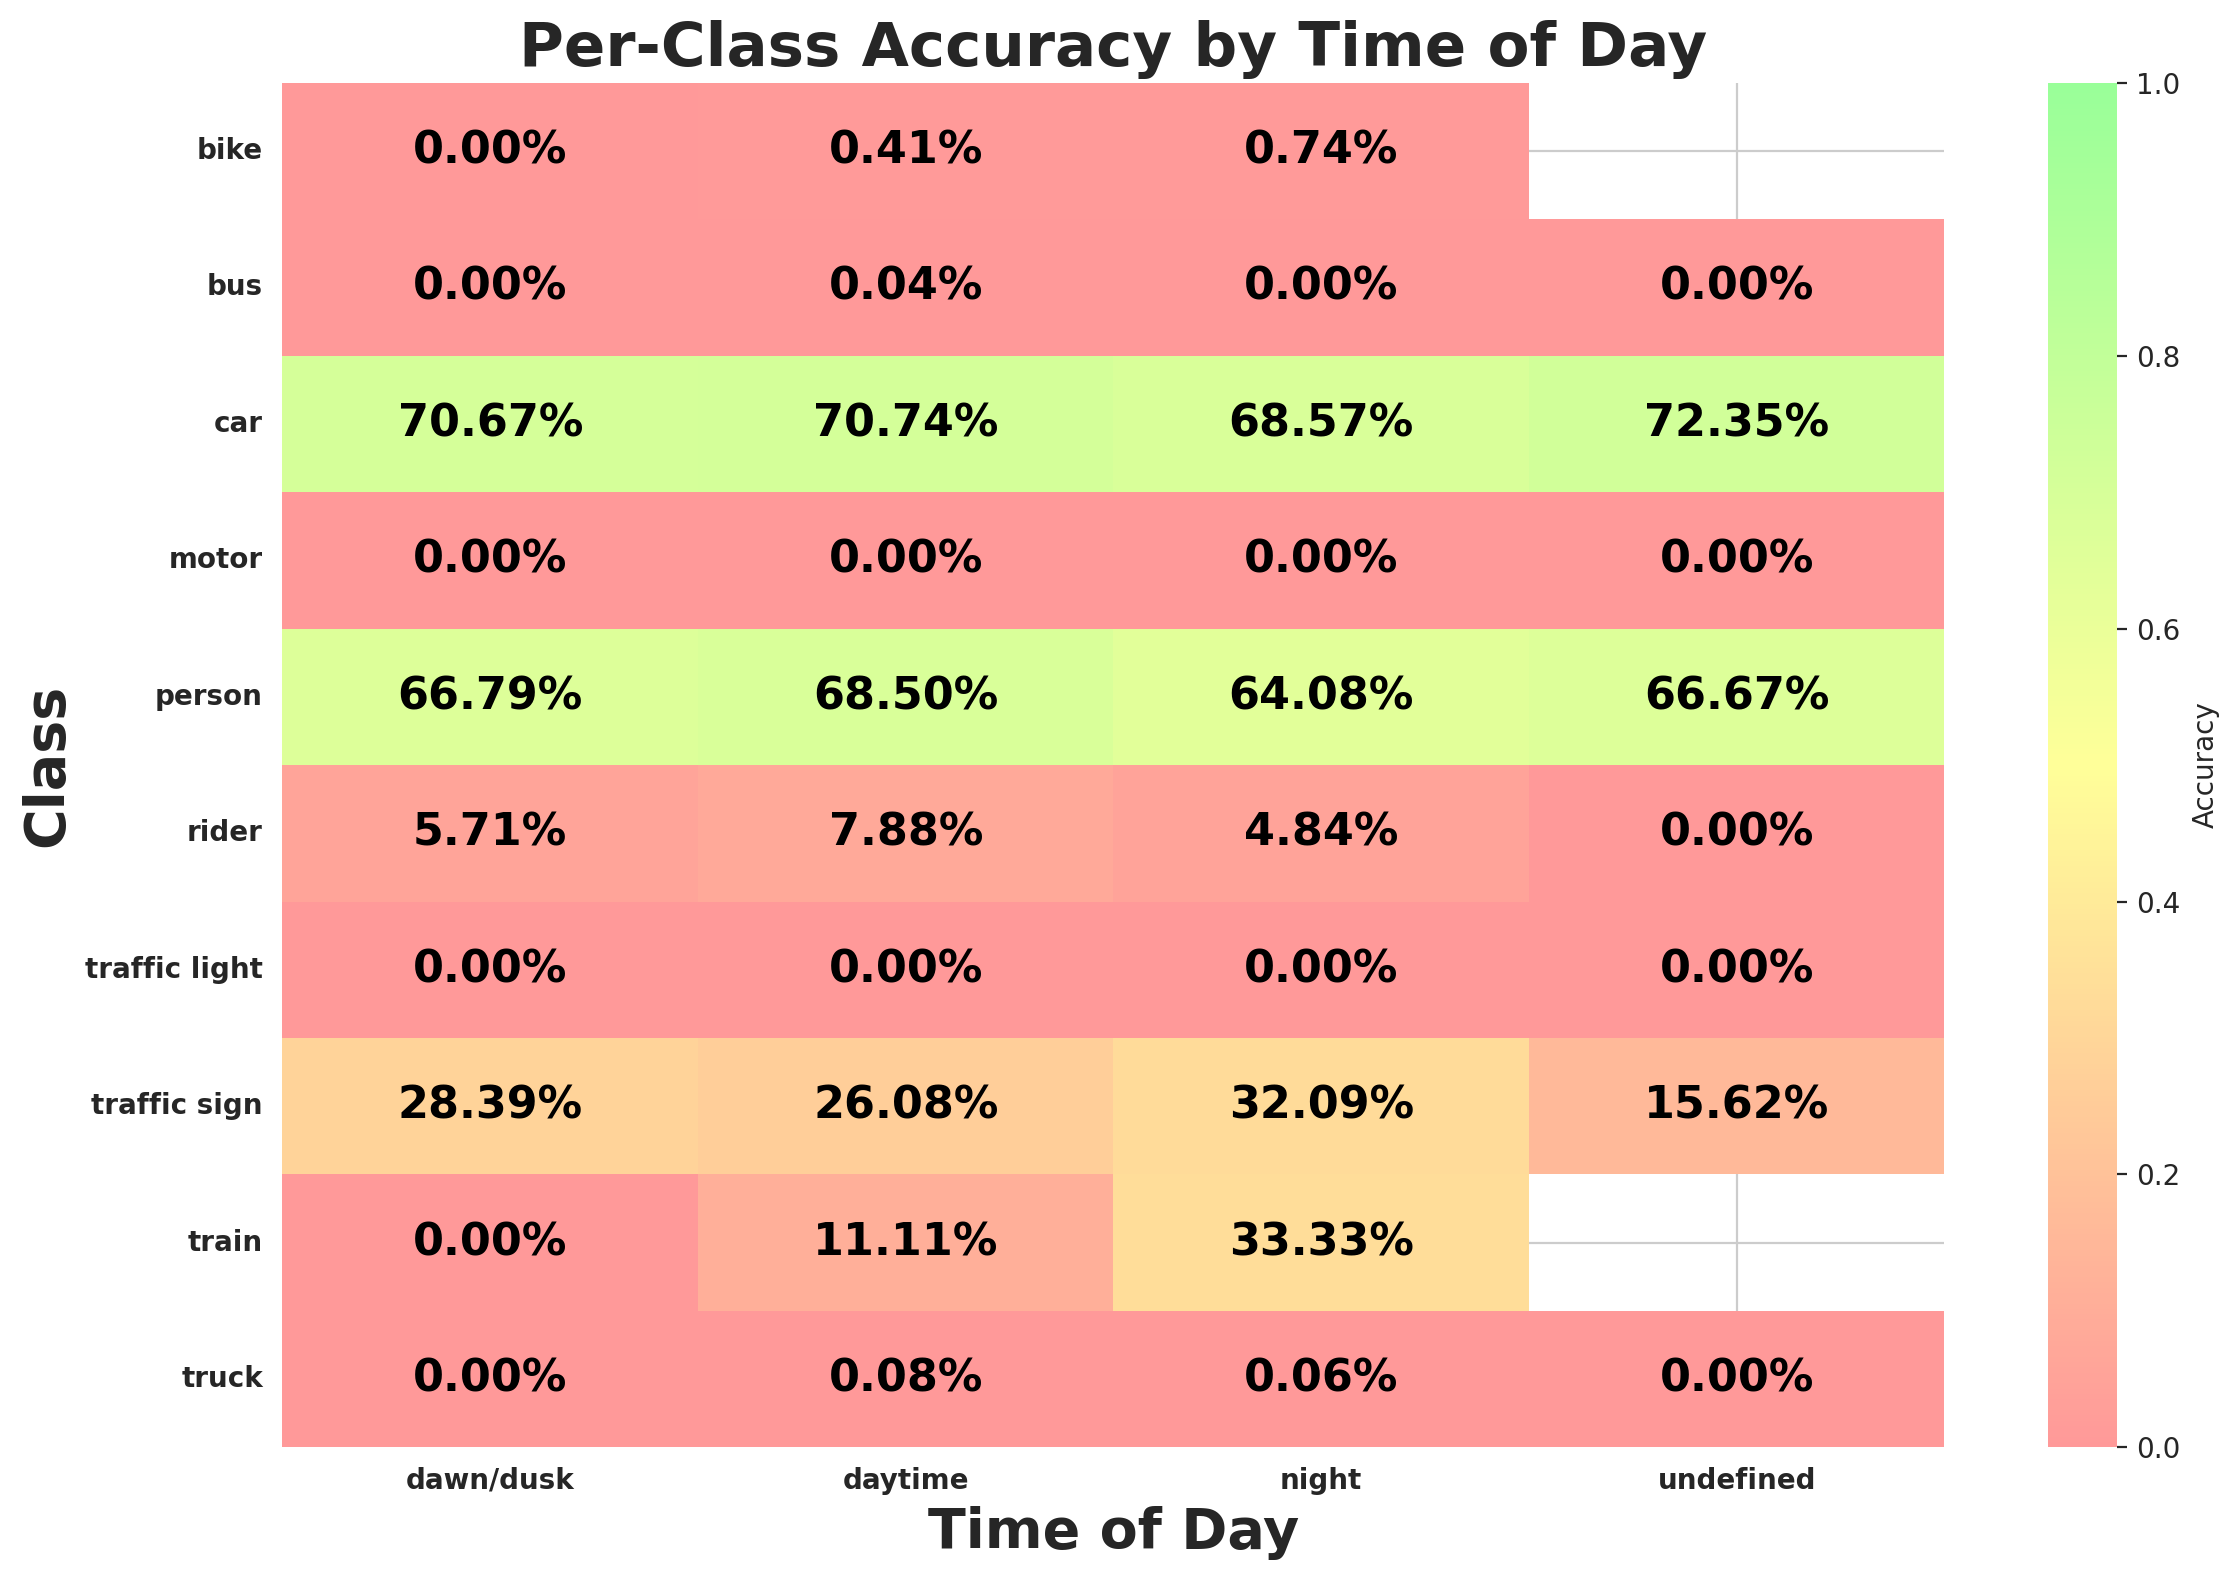

Data behind this chart, as committed beside it:
timeofday, class_id, class_name, expected, matched, accuracy
dawn/dusk, 9, traffic sign, 5227, 1484, 0.2839
dawn/dusk, 2, car, 16421, 11604, 0.7067
dawn/dusk, 0, person, 1945, 1299, 0.6679
dawn/dusk, 3, truck, 718, 0, 0.0
dawn/dusk, 6, motor, 64, 0, 0.0
dawn/dusk, 1, rider, 105, 6, 0.05714
dawn/dusk, 8, traffic light, 3939, 0, 0.0
dawn/dusk, 4, bus, 335, 0, 0.0
dawn/dusk, 7, bike, 126, 0, 0.0
dawn/dusk, 5, train, 4, 0, 0.0
daytime, 2, car, 115367, 81616, 0.7074
daytime, 3, truck, 6304, 5, 0.0007931
daytime, 9, traffic sign, 37705, 9832, 0.2608
daytime, 8, traffic light, 24617, 0, 0.0
daytime, 0, person, 17544, 12018, 0.685
daytime, 4, bus, 2281, 1, 0.0004384
daytime, 7, bike, 1464, 6, 0.004098
daytime, 1, rider, 939, 74, 0.07881
daytime, 6, motor, 596, 0, 0.0
daytime, 5, train, 18, 2, 0.1111
night, 2, car, 73145, 50159, 0.6857
night, 8, traffic light, 24258, 0, 0.0
night, 9, traffic sign, 26042, 8357, 0.3209
night, 3, truck, 1670, 1, 0.0005988
night, 4, bus, 599, 0, 0.0
night, 0, person, 5158, 3305, 0.6408
night, 7, bike, 408, 3, 0.007353
night, 1, rider, 248, 12, 0.04839
night, 6, motor, 173, 0, 0.0
night, 5, train, 6, 2, 0.3333
undefined, 2, car, 217, 157, 0.7235
undefined, 3, truck, 12, 0, 0.0
undefined, 9, traffic sign, 32, 5, 0.1562
undefined, 8, traffic light, 26, 0, 0.0
undefined, 4, bus, 2, 0, 0.0
undefined, 1, rider, 2, 0, 0.0
undefined, 6, motor, 8, 0, 0.0
undefined, 0, person, 3, 2, 0.6667
